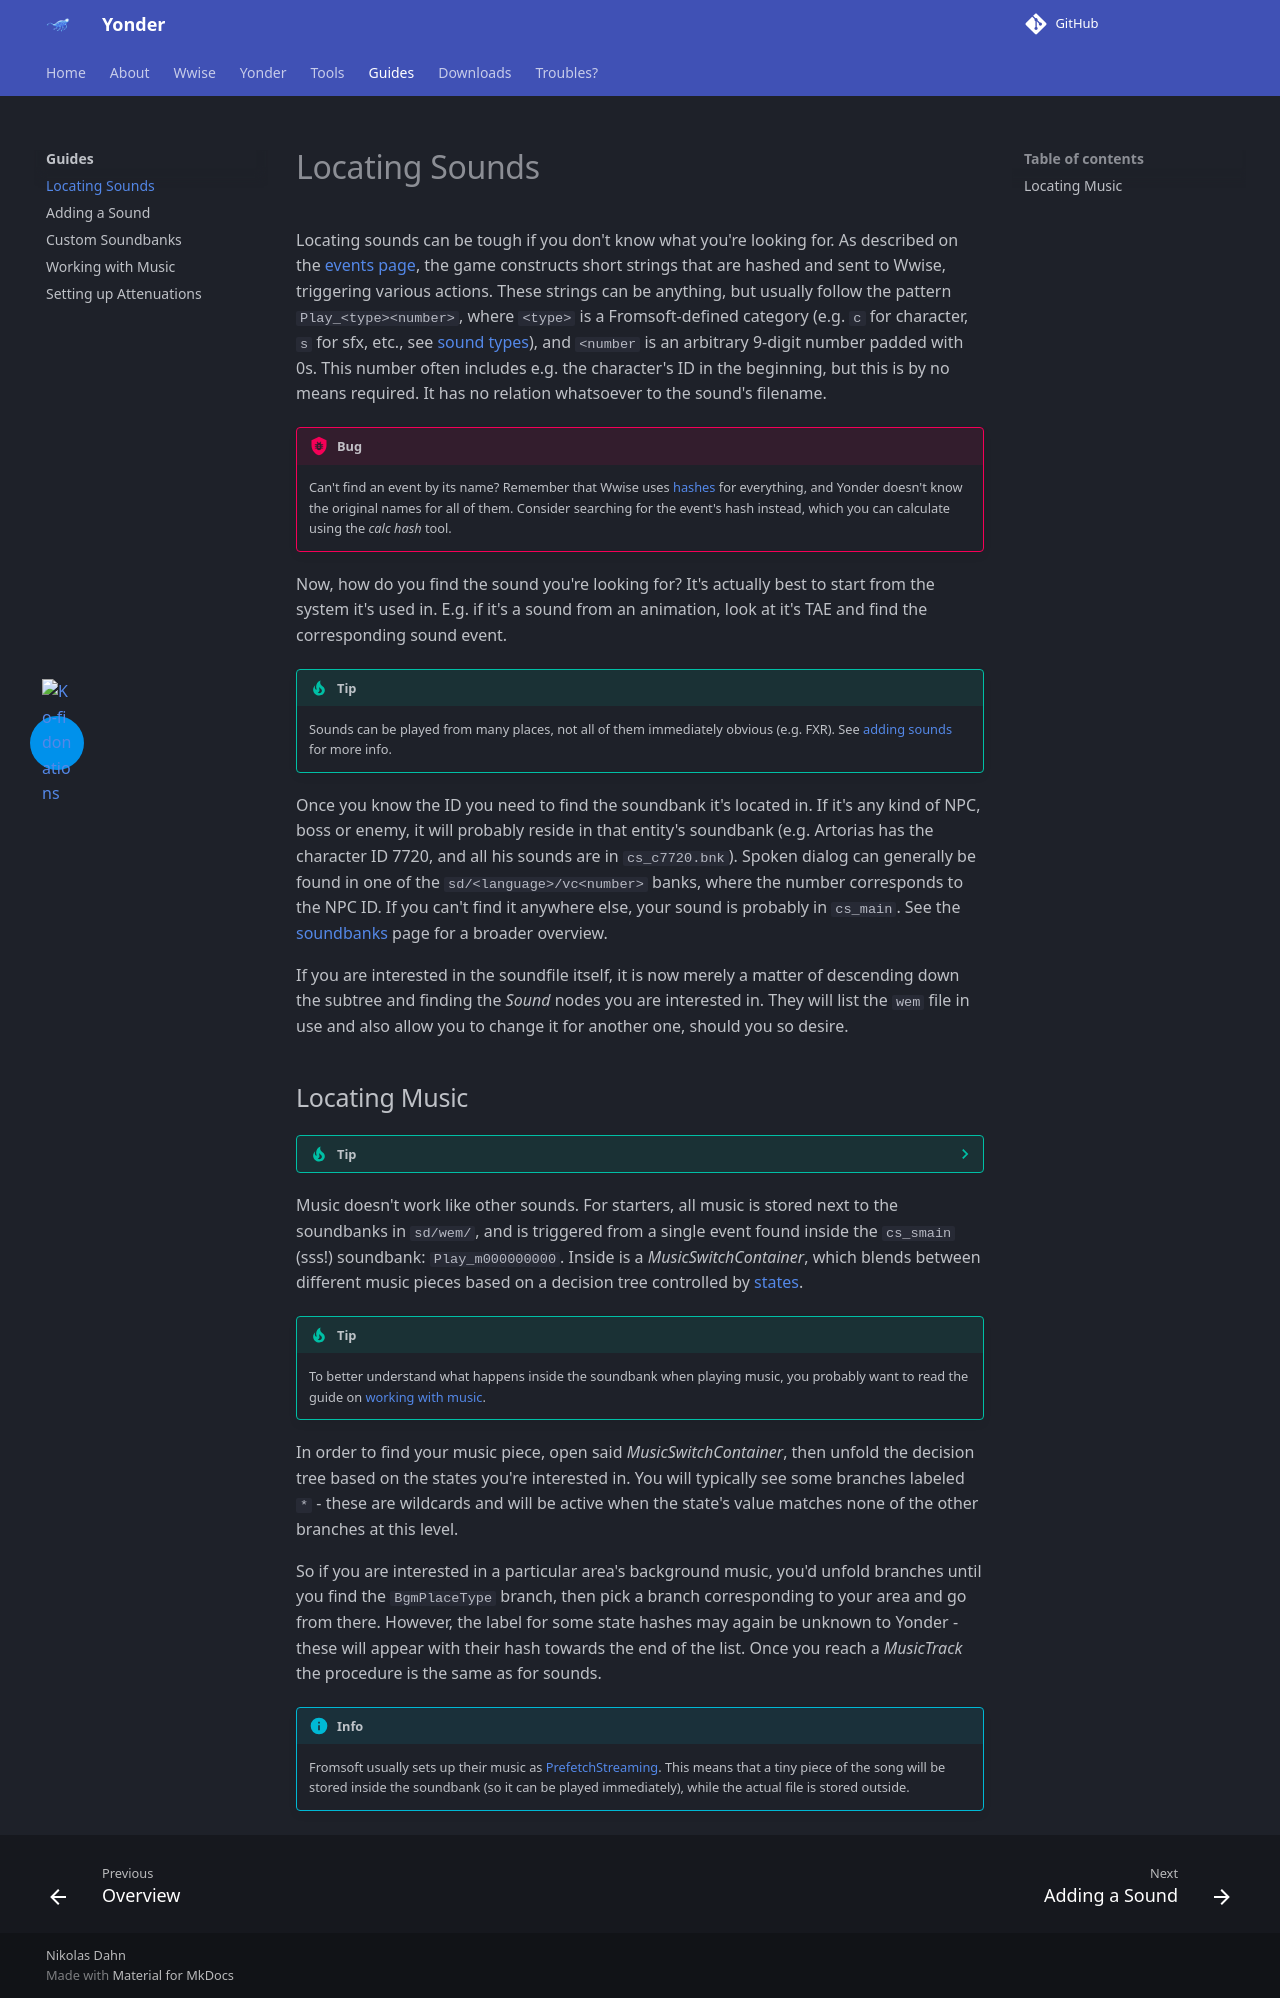

repository: ndahn/yonder · page: guides/locating_sounds/index.html · generator: mkdocs

# Locating Sounds

Locating sounds can be tough if you don't know what you're looking for. As described on the [events page](../wwise/events.md), the game constructs short strings that are hashed and sent to Wwise, triggering various actions. These strings can be anything, but usually follow the pattern `Play_<type><number>`, where `<type>` is a Fromsoft-defined category (e.g. `c` for character, `s` for sfx, etc., see [sound types](../wwise/events.md#sound-types)), and `<number` is an arbitrary 9-digit number padded with 0s. This number often includes e.g. the character's ID in the beginning, but this is by no means required. It has no relation whatsoever to the sound's filename.

!!! bug

    Can't find an event by its name? Remember that Wwise uses [hashes](../yonder/hashes.md) for everything, and Yonder doesn't know the original names for all of them. Consider searching for the event's hash instead, which you can calculate using the *calc hash* tool.

Now, how do you find the sound you're looking for? It's actually best to start from the system it's used in. E.g. if it's a sound from an animation, look at it's TAE and find the corresponding sound event. 

!!! tip

    Sounds can be played from many places, not all of them immediately obvious (e.g. FXR). See [adding sounds](adding_sounds.md#playing-your-sounds) for more info.

Once you know the ID you need to find the soundbank it's located in. If it's any kind of NPC, boss or enemy, it will probably reside in that entity's soundbank (e.g. Artorias has the character ID 7720, and all his sounds are in `cs_c7720.bnk`). Spoken dialog can generally be found in one of the `sd/<language>/vc<number>` banks, where the number corresponds to the NPC ID. If you can't find it anywhere else, your sound is probably in `cs_main`. See the [soundbanks](../wwise/soundbanks.md#important-soundbanks) page for a broader overview.

If you are interested in the soundfile itself, it is now merely a matter of descending down the subtree and finding the *Sound* nodes you are interested in. They will list the `wem` file in use and also allow you to change it for another one, should you so desire.

## Locating Music

??? tip

    In case you really just want to replace some existing music: Yonder [includes a tool](../tools/replace_music.md) for this very purpose!

Music doesn't work like other sounds. For starters, all music is stored next to the soundbanks in `sd/wem/`, and is triggered from a single event found inside the `cs_smain` (sss!) soundbank: `Play_m000000000`. Inside is a *MusicSwitchContainer*, which blends between different music pieces based on a decision tree controlled by [states](../wwise/game_syncs.md#states).

!!! tip

    To better understand what happens inside the soundbank when playing music, you probably want to read the guide on [working with music](working_with_music.md).

In order to find your music piece, open said *MusicSwitchContainer*, then unfold the decision tree based on the states you're interested in. You will typically see some branches labeled `*` - these are wildcards and will be active when the state's value matches none of the other branches at this level. 

So if you are interested in a particular area's background music, you'd unfold branches until you find the `BgmPlaceType` branch, then pick a branch corresponding to your area and go from there. However, the label for some state hashes may again be unknown to Yonder - these will appear with their hash towards the end of the list. Once you reach a *MusicTrack* the procedure is the same as for sounds.

!!! info

    Fromsoft usually sets up their music as [PrefetchStreaming](../wwise/sounds.md#sounds). This means that a tiny piece of the song will be stored inside the soundbank (so it can be played immediately), while the actual file is stored outside.
